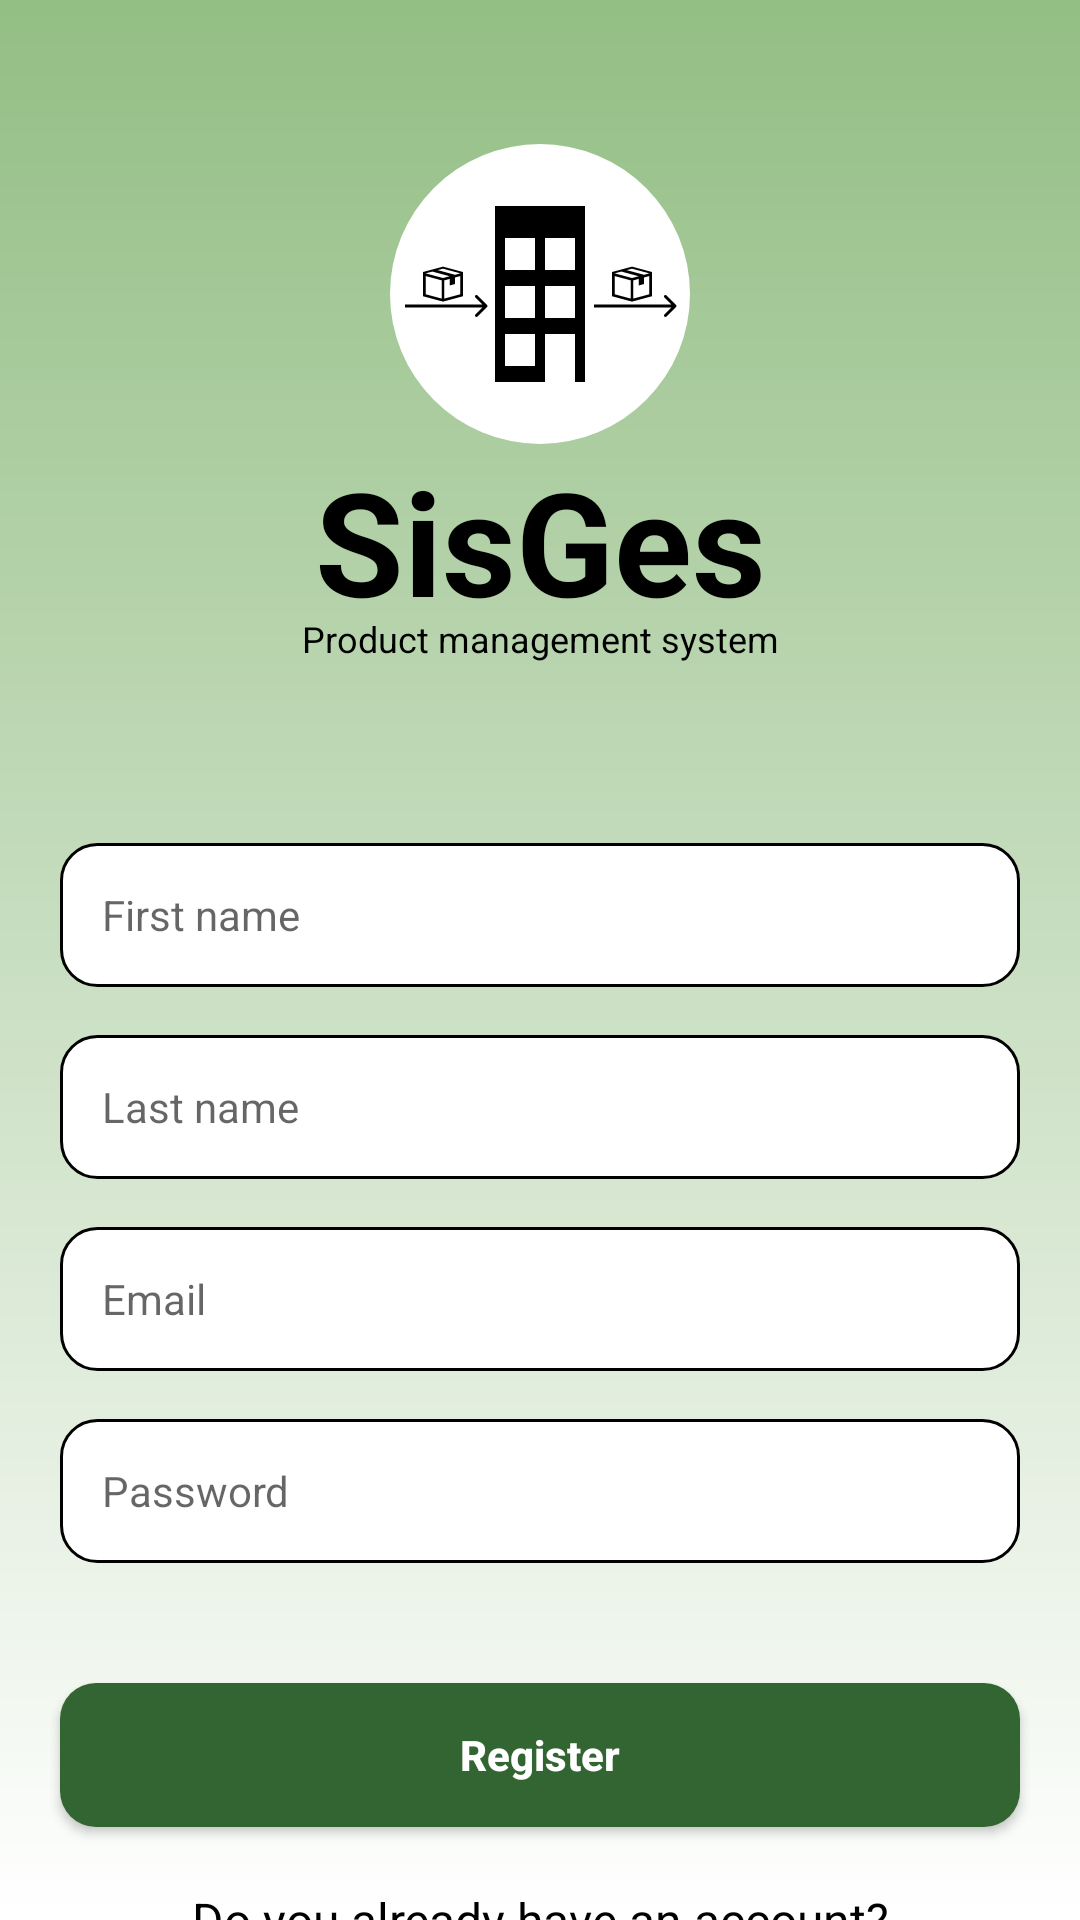

This screen was rendered from an Android layout file. Write that file and the resources it references.
<!-- AndroidManifest.xml: application theme Theme.SisGes -->
<!-- res/layout/fragment_register.xml -->
<?xml version="1.0" encoding="utf-8"?>
<androidx.core.widget.NestedScrollView xmlns:android="http://schemas.android.com/apk/res/android"
    xmlns:tools="http://schemas.android.com/tools"
    android:layout_width="match_parent"
    android:layout_height="match_parent"
    android:background="@drawable/background_gradient"
    tools:context=".ui.fragments.RegisterFragment">

    <LinearLayout
        android:layout_width="match_parent"
        android:layout_height="wrap_content"
        android:orientation="vertical">

        <ImageView
            android:layout_width="100dp"
            android:layout_height="100dp"
            android:layout_marginTop="48dp"
            android:layout_gravity="center_horizontal"
            android:src="@drawable/ic_logo"
            tools:ignore="ContentDescription" />

        <androidx.appcompat.widget.AppCompatTextView
            android:layout_width="match_parent"
            android:layout_height="wrap_content"
            android:layout_marginStart="@dimen/default_margin"
            android:layout_marginEnd="@dimen/default_margin"
            android:gravity="center_horizontal"
            android:textColor="@color/black"
            android:textSize="48sp"
            android:textStyle="bold"
            android:text="@string/app_name" />

        <androidx.appcompat.widget.AppCompatTextView
            android:layout_width="match_parent"
            android:layout_height="wrap_content"
            android:layout_marginTop="-8dp"
            android:layout_marginStart="@dimen/default_margin"
            android:layout_marginEnd="@dimen/default_margin"
            android:gravity="center_horizontal"
            android:textColor="@color/black"
            android:textSize="12sp"
            android:text="@string/app_name_subtitle" />

        <androidx.appcompat.widget.AppCompatEditText
            android:id="@+id/firstNameEt"
            android:layout_width="match_parent"
            android:layout_height="@dimen/edit_text_height"
            android:layout_marginTop="60dp"
            android:layout_marginStart="@dimen/default_margin"
            android:layout_marginEnd="@dimen/default_margin"
            android:paddingStart="@dimen/edit_text_padding"
            android:paddingEnd="@dimen/edit_text_padding"
            style="@style/CustomEditText"
            android:imeOptions="actionNext"
            android:inputType="textPersonName"
            android:hint="@string/first_name" />

        <androidx.appcompat.widget.AppCompatEditText
            android:id="@+id/lastNameEt"
            android:layout_width="match_parent"
            android:layout_height="@dimen/edit_text_height"
            android:layout_marginTop="16dp"
            android:layout_marginStart="@dimen/default_margin"
            android:layout_marginEnd="@dimen/default_margin"
            android:paddingStart="@dimen/edit_text_padding"
            android:paddingEnd="@dimen/edit_text_padding"
            style="@style/CustomEditText"
            android:imeOptions="actionNext"
            android:inputType="textPersonName"
            android:hint="@string/last_name" />

        <androidx.appcompat.widget.AppCompatEditText
            android:id="@+id/emailEt"
            android:layout_width="match_parent"
            android:layout_height="@dimen/edit_text_height"
            android:layout_marginTop="16dp"
            android:layout_marginStart="@dimen/default_margin"
            android:layout_marginEnd="@dimen/default_margin"
            android:paddingStart="@dimen/edit_text_padding"
            android:paddingEnd="@dimen/edit_text_padding"
            style="@style/CustomEditText"
            android:imeOptions="actionNext"
            android:inputType="textEmailAddress"
            android:hint="@string/email" />

        <androidx.appcompat.widget.AppCompatEditText
            android:id="@+id/passwordEt"
            android:layout_width="match_parent"
            android:layout_height="@dimen/edit_text_height"
            android:layout_marginTop="16dp"
            android:layout_marginStart="@dimen/default_margin"
            android:layout_marginEnd="@dimen/default_margin"
            android:paddingStart="@dimen/edit_text_padding"
            android:paddingEnd="@dimen/edit_text_padding"
            style="@style/CustomEditText"
            android:imeOptions="actionDone"
            android:inputType="textPassword"
            android:hint="@string/password" />

        <androidx.appcompat.widget.AppCompatButton
            android:id="@+id/registerBtn"
            android:layout_width="match_parent"
            android:layout_height="wrap_content"
            android:layout_marginTop="40dp"
            android:layout_marginStart="@dimen/default_margin"
            android:layout_marginEnd="@dimen/default_margin"
            style="@style/PrimaryButton"
            android:text="@string/register" />

        <androidx.appcompat.widget.AppCompatTextView
            android:id="@+id/alreadyHasAnAccount"
            android:layout_width="match_parent"
            android:layout_height="wrap_content"
            android:layout_margin="@dimen/default_margin"
            android:gravity="center_horizontal"
            android:textColor="@color/black"
            android:textSize="16sp"
            android:text="@string/already_has_an_account" />
    </LinearLayout>
</androidx.core.widget.NestedScrollView>
<!-- resources referenced by this layout -->
<resources>
  <color name="black">#000000</color>
  <dimen name="default_margin">20dp</dimen>
  <dimen name="edit_text_height">48dp</dimen>
  <dimen name="edit_text_padding">14dp</dimen>
  <!-- drawable background_gradient (drawable) -->
  <?xml version="1.0" encoding="utf-8"?>
  <shape xmlns:android="http://schemas.android.com/apk/res/android"
      android:shape="rectangle" >
      <gradient
          android:startColor="@color/dark_sea_green"
          android:endColor="@color/white"
          android:angle="270" />
  </shape>
  <!-- drawable ic_logo: vector/xml drawable (drawable, 2504 chars, omitted) -->
  <string name="already_has_an_account">Do you already have an account?\nLogin</string>
  <string name="app_name">SisGes</string>
  <string name="app_name_subtitle">Product management system</string>
  <string name="email">Email</string>
  <string name="first_name">First name</string>
  <string name="last_name">Last name</string>
  <string name="password">Password</string>
  <string name="register">Register</string>
  <style name="CustomEditText" parent="Widget.AppCompat.EditText">
          <item name="android:lines">1</item>
          <item name="android:maxLines">1</item>
          <item name="android:singleLine">true</item>
          <item name="android:background">@drawable/background_edit_text</item>
          <item name="android:textColor">@color/black</item>
          <item name="android:textSize">14sp</item>
      </style>
  <style name="PrimaryButton" parent="Widget.AppCompat.Button">
          <item name="android:layout_height">54dp</item>
          <item name="android:background">@drawable/background_primary_button</item>
          <item name="android:textColor">@color/white</item>
          <item name="android:textSize">14sp</item>
          <item name="android:textStyle">bold</item>
          <item name="textAllCaps">false</item>
      </style>
  <style name="Theme.SisGes" parent="Theme.MaterialComponents.DayNight.NoActionBar">
          
          <item name="colorPrimary">@color/parsley</item>
          <item name="colorPrimaryVariant">@color/parsley</item>
          <item name="colorOnPrimary">@color/white</item>
          
          <item name="colorSecondary">@color/parsley</item>
          <item name="colorSecondaryVariant">#7C7C2F</item>
          <item name="colorOnSecondary">#AD41AD</item>
          
          <item name="android:statusBarColor" tools:targetApi="l">@color/parsley</item>
          
      </style>
  <color name="dark_sea_green">#93BE84</color>
  <color name="white">#FFFFFF</color>
  <!-- drawable background_edit_text (drawable) -->
  <?xml version="1.0" encoding="utf-8"?>
  <layer-list>
      <item>
          <shape xmlns:android="http://schemas.android.com/apk/res/android"
              android:shape="rectangle" >
  
              <solid android:color="@color/white" />
  
              <corners android:radius="12dp" />
  
              <stroke android:width="1dp"
                  android:color="@color/black" />
          </shape>
      </item>
  </layer-list>
  <!-- drawable background_primary_button (drawable) -->
  <?xml version="1.0" encoding="utf-8"?>
  <layer-list>
      <item>
          <shape xmlns:android="http://schemas.android.com/apk/res/android"
              android:shape="rectangle" >
  
              <solid android:color="@color/parsley" />
  
              <corners android:radius="12dp" />
          </shape>
      </item>
  </layer-list>
  <color name="parsley">#336532</color>
</resources>
